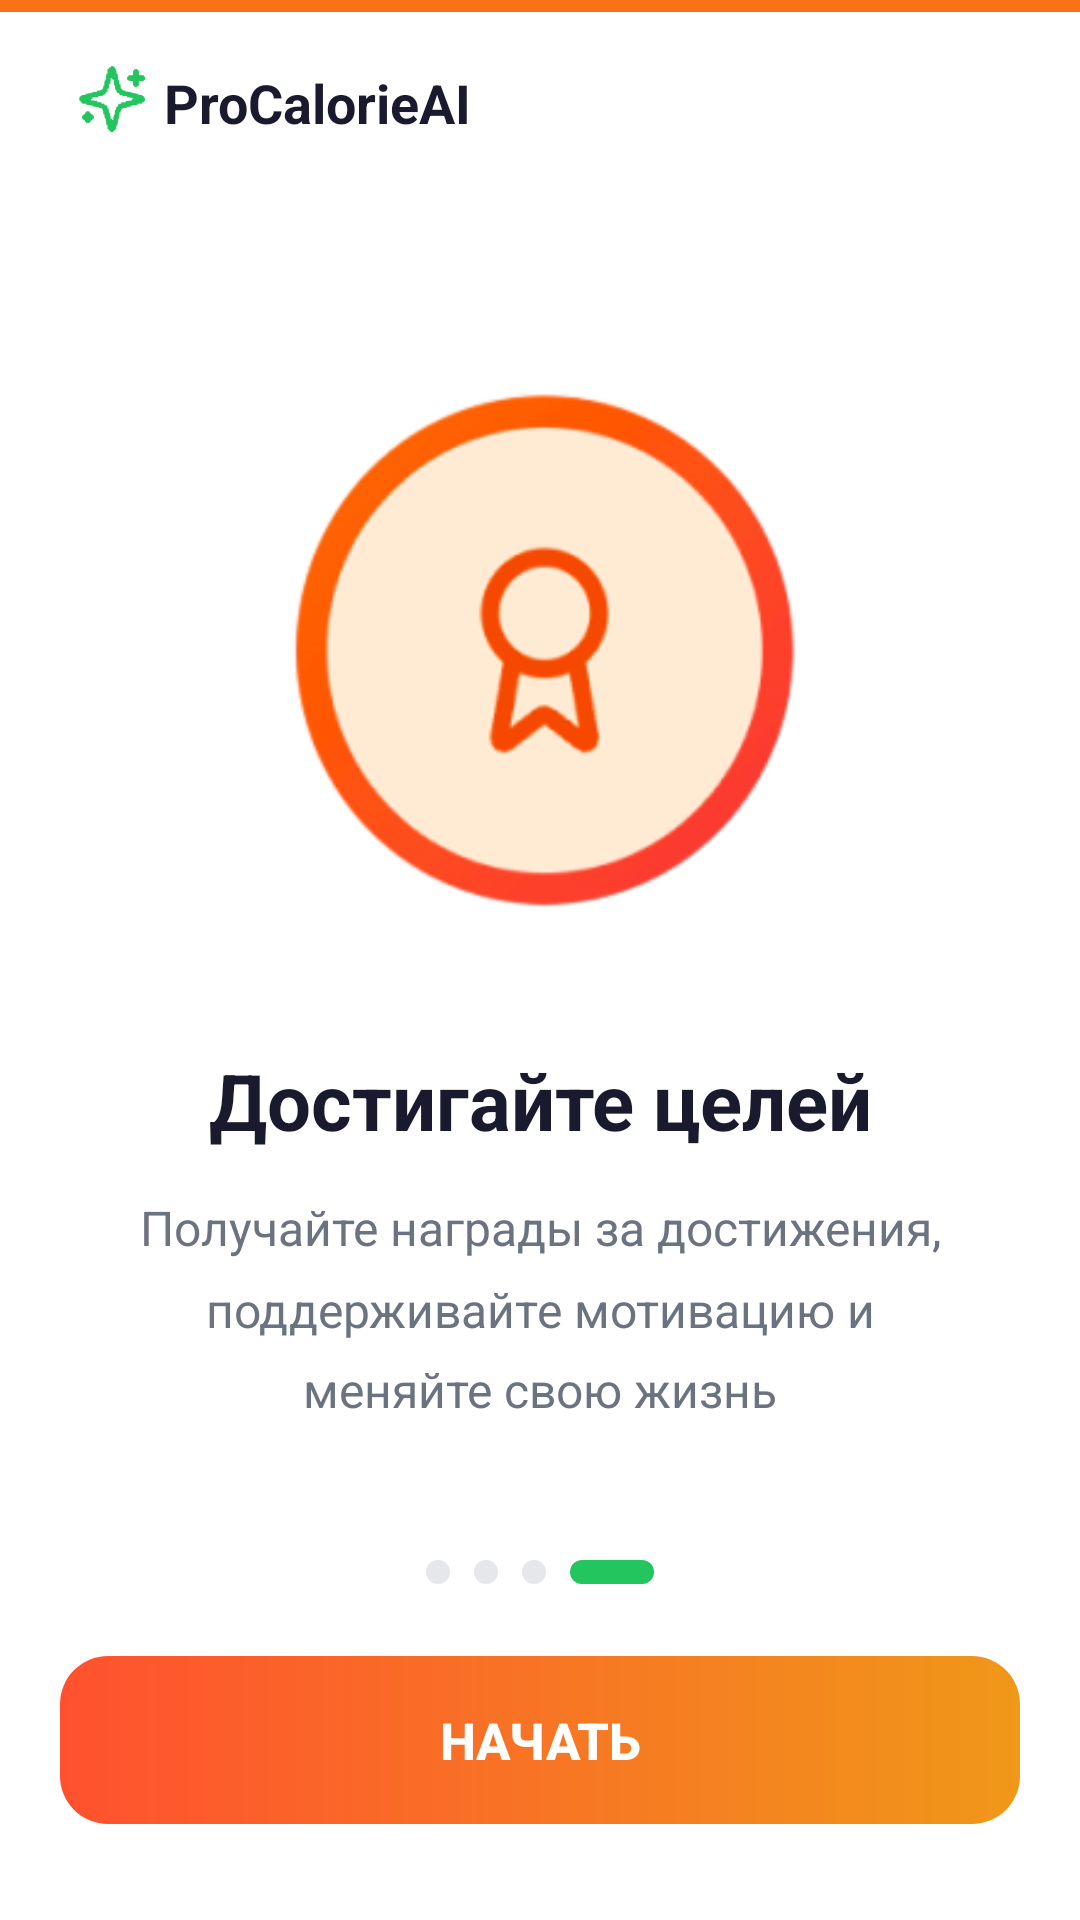

This screen was rendered from an Android layout file. Write that file and the resources it references.
<!-- AndroidManifest.xml: application theme Theme.ProCalorieAI -->
<!-- res/layout/activity_onboarding4.xml -->
<?xml version="1.0" encoding="utf-8"?>
<androidx.constraintlayout.widget.ConstraintLayout
    xmlns:android="http://schemas.android.com/apk/res/android"
    xmlns:app="http://schemas.android.com/apk/res-auto"
    xmlns:tools="http://schemas.android.com/tools"
    android:layout_width="match_parent"
    android:layout_height="match_parent"
    android:background="@color/white">

    <View
        android:id="@+id/progressFull"
        android:layout_width="0dp"
        android:layout_height="4dp"
        android:background="@color/onboarding_orange"
        app:layout_constraintEnd_toEndOf="parent"
        app:layout_constraintStart_toStartOf="parent"
        app:layout_constraintTop_toTopOf="parent" />

    <TextView
        android:id="@+id/tvAppName"
        android:layout_width="wrap_content"
        android:layout_height="wrap_content"
        android:layout_marginStart="20dp"
        android:layout_marginTop="18dp"
        android:text="        ProCalorieAI"
        android:textColor="@color/text_dark"
        android:textSize="18sp"
        android:textStyle="bold"
        app:layout_constraintStart_toStartOf="parent"
        app:layout_constraintTop_toBottomOf="@id/progressFull" />

    <ImageView
        android:id="@+id/ivLogo"
        android:layout_width="35dp"
        android:layout_height="35dp"
        android:layout_marginStart="20dp"
        android:layout_marginTop="16dp"
        android:src="@drawable/img_star"
        app:layout_constraintStart_toStartOf="parent"
        app:layout_constraintTop_toTopOf="parent"
        app:tint="@color/onboarding_green" />


    <TextView
        android:id="@+id/tvIcon"
        android:layout_width="215dp"
        android:layout_height="195dp"
        android:layout_marginTop="72dp"
        android:gravity="center"
        android:textSize="56sp"
        android:background="@drawable/img_onboarding4"
        app:layout_constraintEnd_toEndOf="parent"
        app:layout_constraintStart_toStartOf="parent"
        app:layout_constraintTop_toBottomOf="@id/tvAppName" />



    <TextView
        android:id="@+id/tvTitle"
        android:layout_width="0dp"
        android:layout_height="wrap_content"
        android:layout_marginTop="36dp"
        android:layout_marginHorizontal="32dp"
        android:gravity="center"
        android:text="Достигайте целей"
        android:textColor="@color/text_dark"
        android:textSize="26sp"
        android:textStyle="bold"
        android:lineSpacingMultiplier="1.1"
        app:layout_constraintEnd_toEndOf="parent"
        app:layout_constraintStart_toStartOf="parent"
        app:layout_constraintTop_toBottomOf="@id/tvIcon" />

    <TextView
        android:id="@+id/tvSubtitle"
        android:layout_width="0dp"
        android:layout_height="wrap_content"
        android:layout_marginTop="14dp"
        android:layout_marginHorizontal="40dp"
        android:gravity="center"
        android:text="Получайте награды за достижения, поддерживайте мотивацию и меняйте свою жизнь"
        android:textColor="@color/text_secondary"
        android:textSize="16sp"
        android:lineSpacingMultiplier="1.4"
        app:layout_constraintEnd_toEndOf="parent"
        app:layout_constraintStart_toStartOf="parent"
        app:layout_constraintTop_toBottomOf="@id/tvTitle" />

    <LinearLayout
        android:id="@+id/dotsContainer"
        android:layout_width="wrap_content"
        android:layout_height="wrap_content"
        android:orientation="horizontal"
        android:gravity="center"
        android:layout_marginBottom="24dp"
        app:layout_constraintBottom_toTopOf="@id/btnStart"
        app:layout_constraintEnd_toEndOf="parent"
        app:layout_constraintStart_toStartOf="parent">

        <View
            android:layout_width="8dp"
            android:layout_height="8dp"
            android:layout_marginHorizontal="4dp"
            android:background="@drawable/dot_inactive" />
        <View
            android:layout_width="8dp"
            android:layout_height="8dp"
            android:layout_marginHorizontal="4dp"
            android:background="@drawable/dot_inactive" />
        <View
            android:layout_width="8dp"
            android:layout_height="8dp"
            android:layout_marginHorizontal="4dp"
            android:background="@drawable/dot_inactive" />
        <View
            android:layout_width="28dp"
            android:layout_height="8dp"
            android:layout_marginHorizontal="4dp"
            android:background="@drawable/dot_active_green" />
    </LinearLayout>

    <Button
        android:id="@+id/btnStart"
        android:layout_width="0dp"
        android:layout_height="56dp"
        android:layout_marginHorizontal="20dp"
        android:layout_marginBottom="32dp"
        android:text="Начать"
        android:textSize="17sp"
        android:textStyle="bold"
        android:textColor="@color/white"
        android:background="@drawable/btn_orange_gradient_rounded"
        android:stateListAnimator="@null"
        app:layout_constraintBottom_toBottomOf="parent"
        app:layout_constraintEnd_toEndOf="parent"
        app:layout_constraintStart_toStartOf="parent" />

</androidx.constraintlayout.widget.ConstraintLayout>
<!-- resources referenced by this layout -->
<resources>
  <color name="onboarding_green">#22C55E</color>
  <color name="onboarding_orange">#F97316</color>
  <color name="text_dark">#1A1A2E</color>
  <color name="text_secondary">#6B7280</color>
  <color name="white">#FFFFFF</color>
  <!-- drawable btn_orange_gradient_rounded (drawable) -->
  <?xml version="1.0" encoding="utf-8"?>
  <shape xmlns:android="http://schemas.android.com/apk/res/android"
      android:shape="rectangle">
      <gradient
          android:startColor="#FF512F"
          android:endColor="#F09819"
          android:angle="0" />
      <corners android:radius="16dp" />
  </shape>
  <!-- drawable dot_active_green (drawable) -->
  <?xml version="1.0" encoding="utf-8"?>
  <shape xmlns:android="http://schemas.android.com/apk/res/android"
      android:shape="rectangle">
      <solid android:color="@color/onboarding_green" />
      <corners android:radius="4dp" />
  </shape>
  <!-- drawable dot_inactive (drawable) -->
  <?xml version="1.0" encoding="utf-8"?>
  <shape xmlns:android="http://schemas.android.com/apk/res/android"
      android:shape="oval">
      <solid android:color="@color/progress_bg" />
  </shape>
  <!-- drawable img_onboarding4: png bitmap (drawable, 22375 bytes) -->
  <!-- drawable img_star: png bitmap (drawable, 9444 bytes) -->
  <style name="Theme.ProCalorieAI" parent="Theme.MaterialComponents.Light.NoActionBar">
          <item name="colorPrimary">@color/green_primary</item>
          <item name="colorPrimaryVariant">@color/green_dark</item>
          <item name="colorOnPrimary">@color/white</item>
          <item name="android:statusBarColor">@android:color/transparent</item>
          <item name="android:windowLightStatusBar">false</item>
      </style>
  <color name="progress_bg">#E5E7EB</color>
  <color name="green_primary">#2ECC8F</color>
  <color name="green_dark">#27AE73</color>
</resources>
